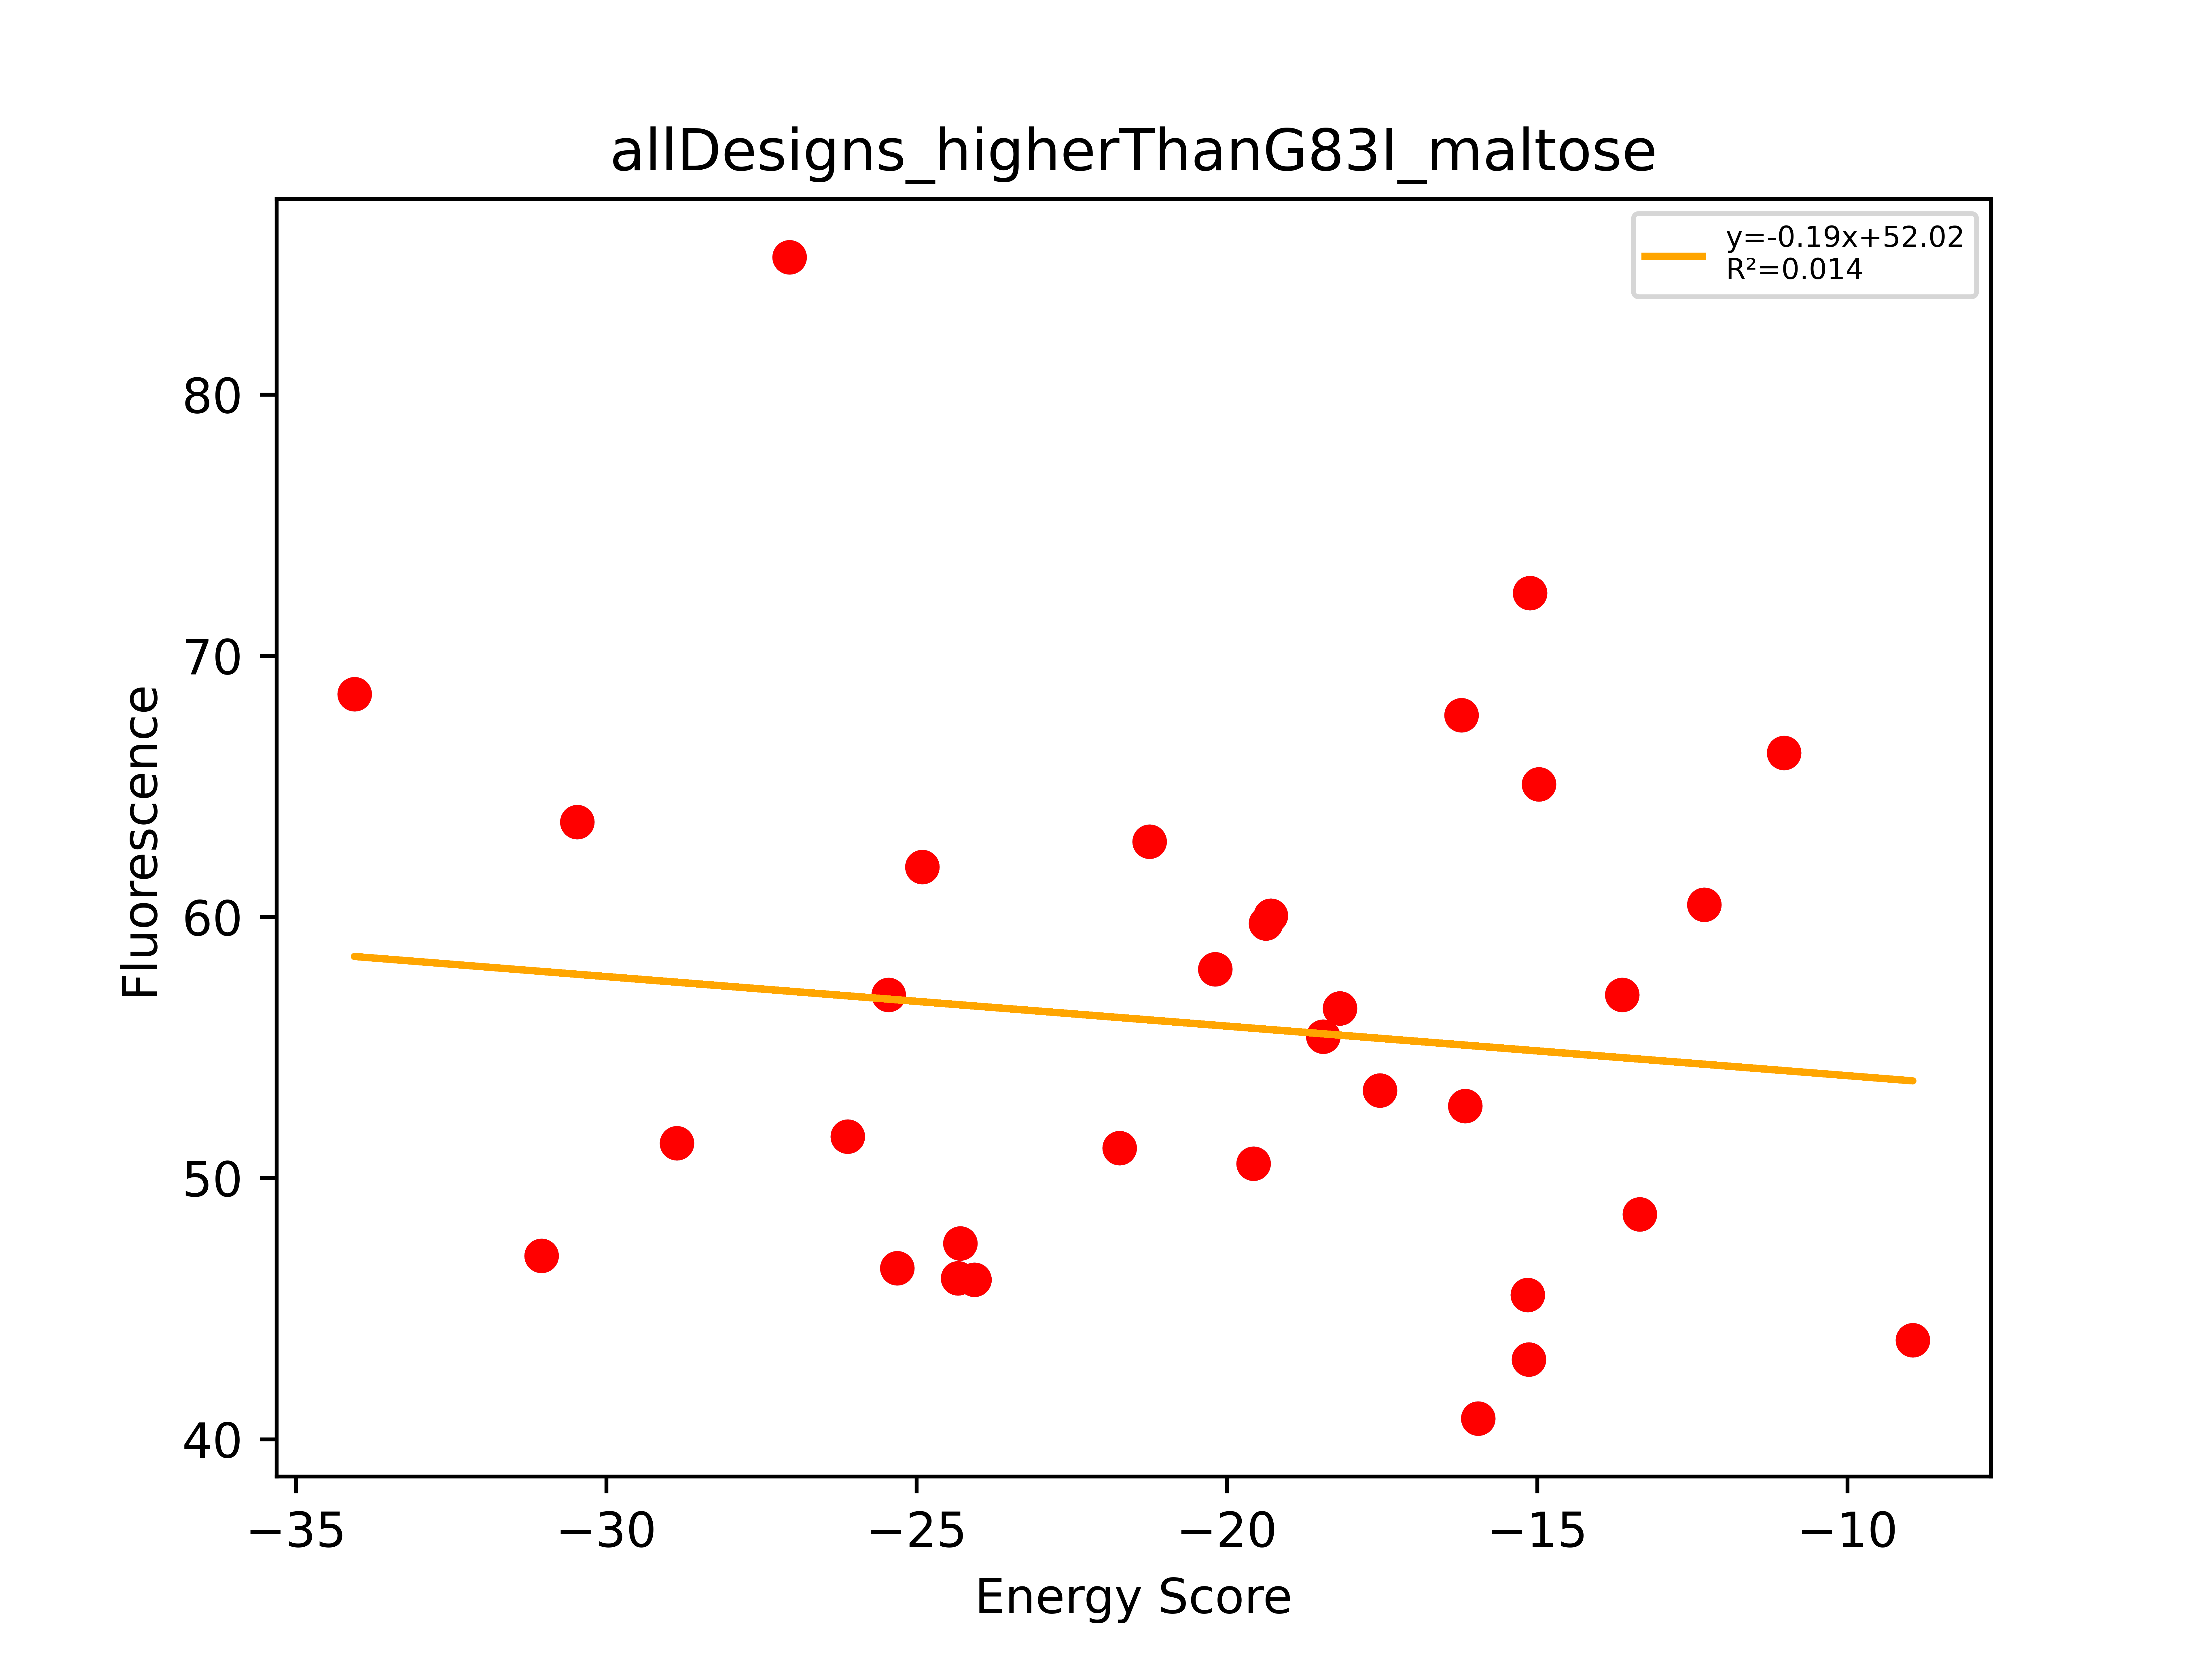

The data file committed next to this chart (first rows):
Sequence, EnergyScore, Fluorescence, FluorStdDev, PercentGpa, PercentGpaStdDev, MaltosePercentDiff, Dimer, Monomer, DimerDiff, VDWDimer, VDWDiff, HBONDDimer, HBONDDiff, IMM1Dimer, IMM1Diff, SequenceProbability, DimerSasa, MonomerSasa, startXShift, xShift, xShiftDiff, startCrossingAngle, crossingAngle
LLLALLALLLGTLLTILLILI, -24.33, 50684, 8736, 46.16, 7.956, -55.83, -415.3, -391, -15.8, -98.99, -13.92, -76.93, 0.8959, -239.4, -2.777, 0.0001045, 3814, 0.0, 7.458, 7.093, 0.3649, -41.28, -40.1
LLLALLFALLGTLLSTLLILI, -24.3, 52159, 8952, 47.5, 8.153, -87.72, -404.5, -380.2, -16.99, -70, -8.599, -94.51, -3.042, -240, -5.351, 0.0002197, 3789, 0.0, 7.163, 7.432, -0.2693, -35.21, -36.13
LLLALLFGLLTTLLTVLLILI, -28.86, 56375, 9466, 51.34, 8.62, -87.62, -408.7, -379.9, -8.726, -69.04, -3.795, -96.18, -1.594, -243.5, -3.337, 0.0001298, 3867, 0.0, 7.837, 7.844, -0.007325, -42.84, -40.04
LLLALLGLLLGTLLTILLILI, -26.11, 56651, 2005, 51.59, 1.826, -75.91, -413, -386.9, -20.87, -92.49, -13.68, -81.46, -3.632, -239.1, -3.561, 9.25787e-05, 3846, 0.0, 7.458, 6.821, 0.6366, -41.28, -41.11
LLLALLGLLSGFLVALLLILI, -34.06, 75252, 5978, 68.53, 5.444, -4.31, -392.5, -358.4, -23.51, -79.33, -5.591, -80.41, -14, -232.7, -3.92, 0.00015, 3861, 0.0, 7.494, 6.475, 1.018, -49.08, -45.24
LLLALLGTLTFLLSVLTLILI, -19.37, 65612, 2926, 59.75, 2.665, -92.42, -404.4, -385, -12.11, -54.6, -7.023, -108.4, 1.566, -241.4, -6.651, 9.09313e-05, 3870, 0.0, 9.145, 8.939, 0.2055, 25.15, 21.15
LLLALLIVLLITLLWLTLILI, -21.25, 69050, 1553, 62.88, 1.414, -86.88, -423.1, -401.9, -14.09, -85.99, -7.457, -80.94, 0.000267, -256.2, -6.633, 4.37981e-05, 4091, 0.0, 9.981, 9.97, 0.01132, -38.88, -32.76
LLLALLLTLLTGLLTVLLILI, -15.15, 49982, 3585, 45.52, 3.265, -88.75, -414.2, -399, -7.615, -75.13, -2.033, -94.56, -0.02067, -244.5, -5.561, 8.6504e-05, 4087, 0.0, 9.225, 8.936, 0.2892, -35.06, -34.73
LLLALLTFLLAVLLGLLLILI, -25.45, 62601, 5069, 57.01, 4.616, -91.83, -394.3, -368.8, -17.68, -83.77, -12.13, -67.07, 7.80652e-05, -243.4, -5.547, 0.0003772, 3778, 0.0, 8.268, 8.393, -0.1244, -26.83, -19.61
LLLALLTTLLTFLLGLLLILI, -16.22, 74369, 9635, 67.73, 8.774, -82.74, -404, -387.8, -8.26, -61.33, -1.62, -94.36, -0.02029, -248.3, -6.62, 8.6504e-05, 3948, 0.0, 9.316, 9.296, 0.01978, -21.84, -18.18
LLLALLYGLGTSLLILTLILI, -8.947, 48085, 6529, 43.79, 5.946, -87.33, -385.3, -376.4, -0.9777, -62.62, -0.04305, -89.6, -0.4934, -233.1, -0.4408, 7.32286e-05, 4039, 0.0, 7.81, 7.803, 0.006761, -59.07, -61.03
LLLALTVLLLSGLLFLTLILI, -17.54, 58585, 4121, 53.35, 3.753, -77.54, -400.9, -383.3, -11.24, -60.17, -6.281, -96.09, -0.03704, -244.6, -4.921, 0.0003893, 3948, 0.0, 10.11, 10.42, -0.3038, -23.37, -20.32
LLLALVASLLVTLLTYLLILI, -18.18, 62043, 7430, 56.5, 6.766, -85.91, -405.5, -387.3, -8.89, -62.65, -3.325, -96.18, -0.02093, -246.7, -5.545, 4.1327e-05, 4082, 0.0, 9.607, 9.181, 0.4263, -42.72, -38.67
LLLALVTGLLASLLATLLILI, -16.16, 57935, 6000, 52.76, 5.464, -83.03, -399, -382.9, -8.673, -68.75, -0.7446, -96.19, -3.191, -234.1, -4.737, 8.26541e-05, 3903, 0.0, 7.193, 7.507, -0.3142, -48, -41.59
LLLALYFTILGIGLLLLLILI, -12.31, 66402, 4212, 60.47, 3.836, -17.8, -359.7, -347.4, -6.395, -60.74, -1.34, -59.2, 0.02352, -239.8, -5.078, 0.0001186, 4097, 0.0, 8.393, 8.176, 0.2167, -62.69, -56.07
LLLFLLAVLTGTLFTLLLILI, -31.04, 51632, 2516, 47.02, 2.292, -87.12, -392.1, -361, -7.938, -58.64, -6.641, -95.52, -2.558, -237.9, 1.261, 5.15959e-05, 3889, 0.0, 7.104, 7.087, 0.01618, -48.48, -48.56
LLLFLVGLLLAYLLSLTLILI, -27.05, 93628, 9864, 85.27, 8.983, -90.09, -394.9, -367.9, -19.27, -63.58, -8.536, -82.46, -3.578, -248.9, -7.157, 0.0003324, 3868, 0.0, 9.001, 8.605, 0.3958, -50, -38.65
LLLGLLFLLVGLLTALWLILI, -24.07, 50633, 5100, 46.11, 4.645, -68.32, -385.8, -361.8, -7.533, -82.09, -1.7, -61.54, 0.0002196, -242.2, -5.833, 0.0001, 3740, 0.0, 8.148, 8.078, 0.07012, 25.47, 24.09
LLLGLLLFLFGLLSILTLILI, -13.63, 62610, 3487, 57.02, 3.175, -82.94, -380, -366.4, -7.477, -54.24, -0.6588, -80.88, 1.577, -244.9, -8.395, 0.0001305, 3903, 0.0, 8.514, 8.492, 0.02245, 40.27, 33.27
LLLLALLAILFTLLAVLLILI, -20.19, 63683, 1148, 58, 1.046, -92.41, -389.9, -369.8, -10.79, -94.99, -4.919, -56.12, 0.0002496, -238.8, -5.872, 0.0001419, 3748, 0.0, 8.696, 8.692, 0.003507, 21.94, 23.03
LLLLALLFILGTLLSVLLILI, -21.73, 56160, 3377, 51.15, 3.075, -89.39, -401.3, -379.6, -9.511, -81.58, -0.7009, -76.92, -0.0001032, -242.8, -8.81, 0.000589, 3830, 0.0, 9.399, 9.228, 0.1708, 25.37, 27.12
LLLLLFTILLGVLITVLLILI, -15.13, 47274, 3191, 43.05, 2.906, -76.66, -389.8, -374.7, -6.303, -73.38, -5.164, -74.22, 0.4143, -242.2, -1.553, 5.15679e-05, 4042, 0.0, 8.224, 8.007, 0.2173, -56.8, -56.41
LLLLLISALLGALLFFLLILI, -25.31, 51118, 6028, 46.55, 5.49, -80.04, -380.1, -354.8, -14.18, -67.89, -0.5914, -73.48, -9.716, -238.7, -3.873, 0.0001886, 3923, 0.0, 6.776, 6.978, -0.2024, -61.27, -51.24
LLLLLLASLLGALLTVLLILI, -24.91, 67981, 7690, 61.91, 7.004, -89.08, -414.1, -389.2, -2.282, -100.4, 0.4443, -83.14, -1.633, -230.6, -1.094, 0.0003324, 3863, 0.0, 6.967, 6.873, 0.09407, -44.04, -42.96
LLLLLLATLVGALVSLLLILI, -30.47, 69874, 8800, 63.64, 8.015, 138.1, -414.2, -383.7, -10.17, -93.75, -2.077, -86.15, -4.068, -234.3, -4.024, 0.0001322, 3854, 0.0, 6.502, 6.486, 0.01661, -49.88, -52.27
LLLLLLTFLLGTLITVLLILI, -18.45, 60851, 11050, 55.42, 10.06, -66.19, -406, -387.5, -8.951, -66.25, -4.91, -94.61, -0.01998, -245.1, -4.021, 7.22763e-05, 4001, 0.0, 8.627, 8.339, 0.288, -59.07, -55.54
LLLLLLTGLLLSILTILLILI, -13.35, 53372, 1290, 48.61, 1.175, -90.6, -425, -411.7, -7.468, -80.63, -1.748, -96.22, -0.0002695, -248.2, -5.719, 6.05881e-05, 4074, 0.0, 9.738, 9.711, 0.02663, -44.28, -41.75
LLLLLTVVLTSFLLSALLILI, -14.97, 71465, 8727, 65.08, 7.948, -86.61, -406.6, -391.7, -4.561, -51.13, 1.008, -111.7, -3.63439e-05, -243.8, -5.569, 6.81985e-05, 4180, 0.0, 9.621, 9.808, -0.1869, -49.77, -50.81
LLLVLLTLLLGILTGLLLILI, -11.02, 72778, 2569, 66.28, 2.34, 11268, -402, -391, -3.732, -87.9, 2.103, -69.82, 0.1501, -244.3, -5.985, 6.52297e-05, 4052, 0.0, 8.531, 8.481, 0.05032, -32.76, -34.2
LLLWLLAGLFTLLAVLLLILI, -19.57, 55509, 4538, 50.55, 4.133, -79.69, -380.2, -360.7, -8.569, -73.8, -1.606, -61.74, -2.781, -244.7, -4.183, 0.0001129, 4168, 0.0, 8.54, 8.411, 0.1293, -51.8, -52.94
LLLWLLVALGTILLATLLILI, -15.95, 44793, 1295, 40.79, 1.179, -2, -393.4, -377.4, -9.999, -79.09, -7.143, -74.61, 0.4184, -239.7, -3.273, 9.37984e-05, 4202, 0.0, 8.348, 8.775, -0.427, -56.08, -53.81
LLLYLLTAILGTLLGVLLILI, -19.29, 65936, 8518, 60.05, 7.758, -89.74, -385.1, -365.8, -9.177, -64.66, -5.007, -79.18, -2.172, -241.3, -1.998, 5.22474e-05, 3914, 0.0, 8.618, 9.103, -0.4849, -42.87, -40.21
LLLYVLVGVLLGLLATLLILI, -15.12, 79498, 2033, 72.4, 1.851, -84.94, -369.5, -354.4, -7.015, -61.62, 1.977, -67.15, -5.467, -240.7, -3.525, 2.5e-05, 4003, 0.0, 7.23, 7.732, -0.5016, -54.19, -53.23
